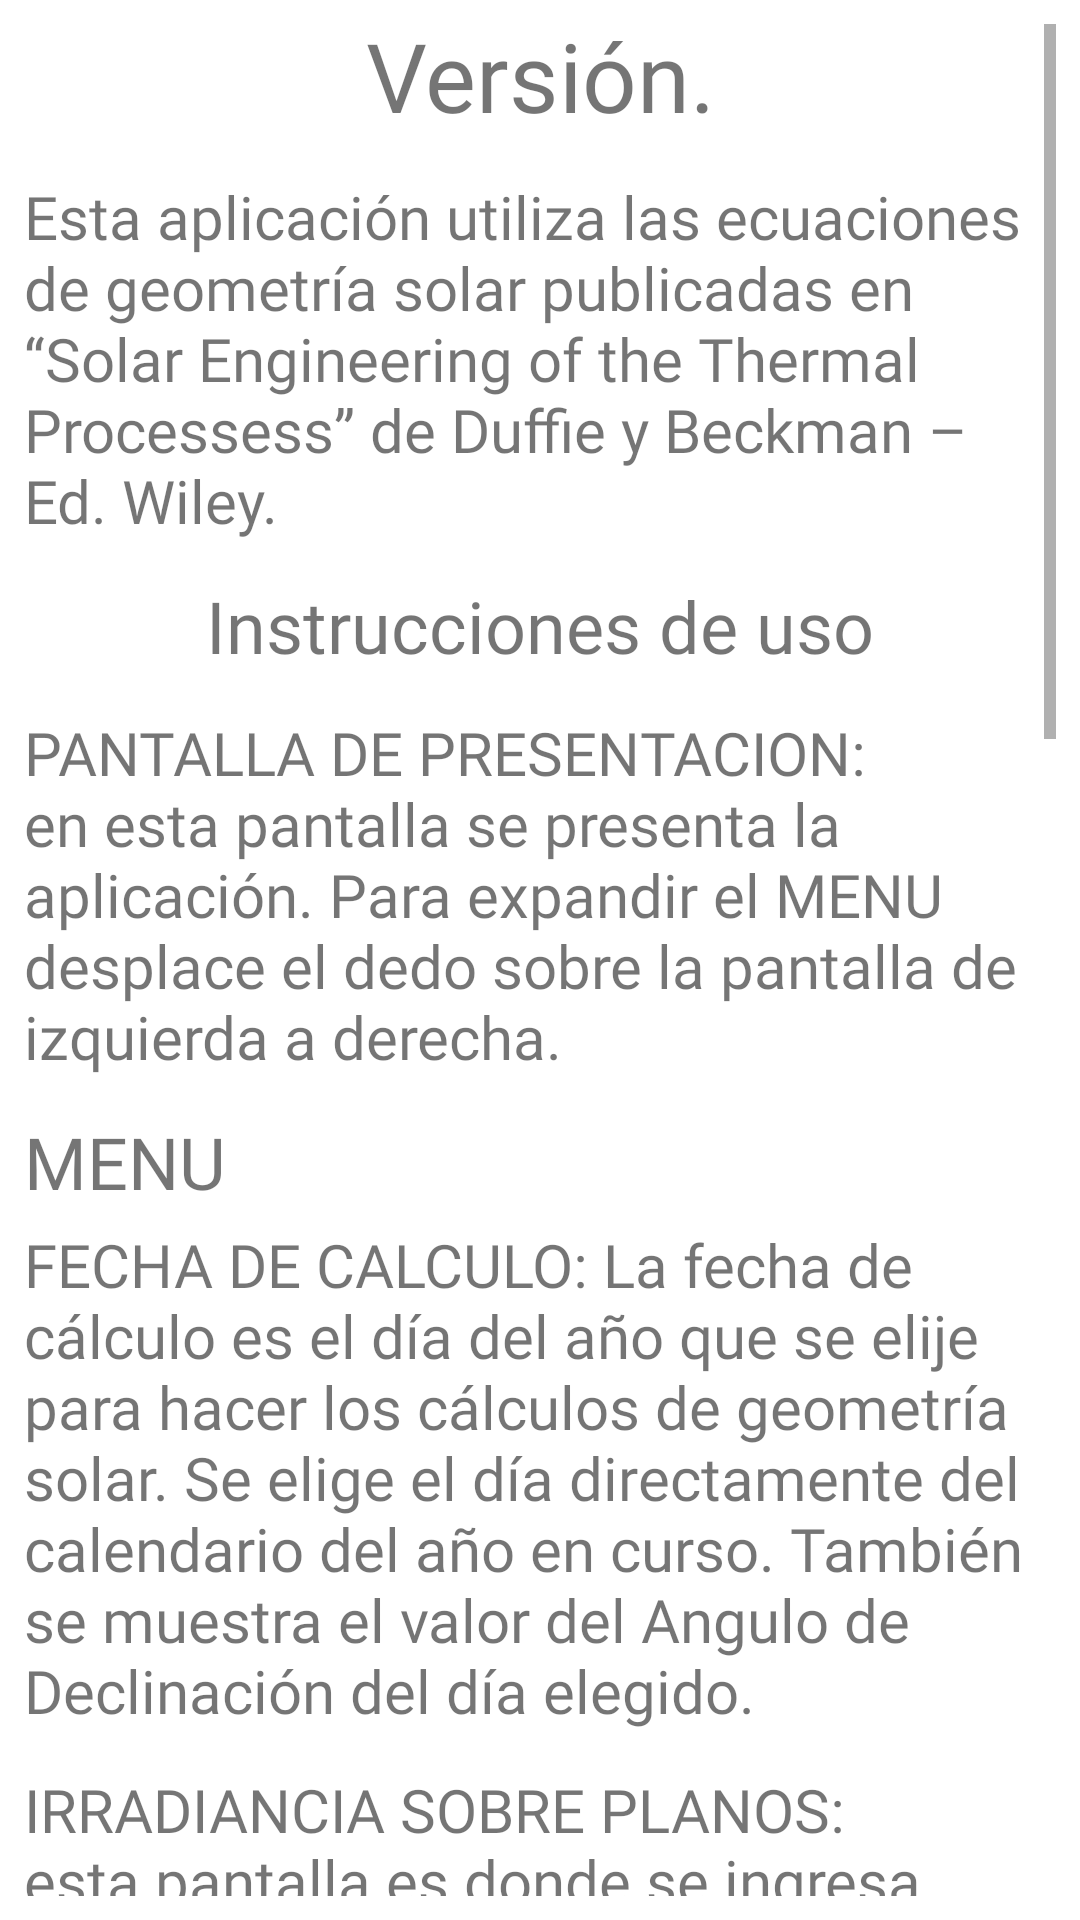

This screen was rendered from an Android layout file. Write that file and the resources it references.
<!-- AndroidManifest.xml: application theme Theme.TabLayout -->
<!-- res/layout/fragment_manual.xml -->
<?xml version="1.0" encoding="utf-8"?>
<FrameLayout
    xmlns:android="http://schemas.android.com/apk/res/android"
    xmlns:tools="http://schemas.android.com/tools"
    android:layout_width="match_parent"
    android:layout_height="match_parent"
    android:id="@+id/frame"
    android:padding="8dp"
    android:background="@drawable/gradient_list"
    tools:context=".ManualFragment">




    <ScrollView
        android:layout_width="match_parent"
        android:layout_height="match_parent">
        <LinearLayout
            android:orientation="vertical"
            android:layout_width="match_parent"
            android:layout_height="match_parent">

            <TextView
                android:gravity="center"
                android:id="@+id/tvVersion"
                android:fontFamily="@font/fjalla_one"
                android:includeFontPadding="false"
                android:textSize="32dp"
                android:layout_width="match_parent"
                android:layout_height="wrap_content"
                android:text="Versión."
                />

            <TextView
                android:fontFamily="@font/fjalla_one"
                android:includeFontPadding="false"
                android:textSize="20dp"
                android:layout_width="match_parent"
                android:layout_height="wrap_content"
                android:layout_marginTop="16dp"
                android:text="Esta aplicación utiliza las ecuaciones de geometría solar publicadas en “Solar Engineering of the Thermal Processess” de Duffie y Beckman – Ed. Wiley."
                />

            <TextView
                android:gravity="center"
                android:fontFamily="@font/fjalla_one"
                android:includeFontPadding="false"
                android:textSize="24dp"
                android:layout_marginTop="16dp"
                android:layout_width="match_parent"
                android:layout_height="wrap_content"
                android:text="Instrucciones de uso"
                />

            <TextView
                android:fontFamily="@font/fjalla_one"
                android:includeFontPadding="false"
                android:textSize="20dp"
                android:layout_marginTop="16dp"
                android:layout_width="match_parent"
                android:layout_height="wrap_content"
                android:text="PANTALLA DE PRESENTACION: en esta pantalla se presenta la aplicación. Para expandir el MENU  desplace el dedo sobre la pantalla de izquierda a derecha."
                />

            <TextView
                android:gravity="start"
                android:fontFamily="@font/fjalla_one"
                android:includeFontPadding="false"
                android:textSize="24dp"
                android:layout_marginTop="16dp"
                android:layout_width="match_parent"
                android:layout_height="wrap_content"
                android:text="MENU"
                />


            <TextView
                android:layout_marginTop="8dp"
                android:layout_width="match_parent"
                android:layout_height="wrap_content"
                android:fontFamily="@font/fjalla_one"
                android:includeFontPadding="false"
                android:textSize="20dp"
                android:text="FECHA DE CALCULO: La fecha de cálculo es el día del año que se elije para hacer los cálculos de geometría solar. Se elige el día directamente del calendario del año en curso. También se muestra el valor del Angulo de Declinación del día elegido."
                />
            <TextView
                android:layout_width="match_parent"
                android:layout_height="wrap_content"
                android:fontFamily="@font/fjalla_one"
                android:includeFontPadding="false"
                android:layout_marginTop="16dp"
                android:textSize="20dp"
                android:text="IRRADIANCIA SOBRE PLANOS: esta pantalla es donde se ingresa la información relacionada a la posición geográfica del sitio especifico y la zona horaria: LATITUD, LONGITUD y GMT. Con esta información ya se grafica la irradiancia solar extraterrestre sobre un plano horizontal. Si se introducen también el BETA (inclinación del plano) y el GAMMA (orientación del plano) se calcula la irradiancia solar extraterrestre sobre el plano inclinado, así como sobre el plano horizontal. Utilizando los dedos se puede hacer acercamiento sobre las curvas, hasta observar los valores de irradiancia en W/m&#178; . En esta pantalla se puede cambiar la “Granularidad” (la frecuencia temporal) utilizando un sub-menu que se encuentra en la parte superior derecha de la pantalla. Este sub-menu también permite guardar los valores calculados para los planos en una hoja Excel, que se archiva en el celular. En esta pantalla se puede calcular también el factor Rb (cos &#920;/cos &#920;z ) presionando en la parte de la curva que se requiera."
                />




            <TextView
                android:layout_marginTop="16dp"
                android:layout_width="match_parent"
                android:layout_height="wrap_content"
                android:fontFamily="@font/fjalla_one"
                android:includeFontPadding="false"
                android:textSize="20dp"
                android:text="RESULTADOS: en esta pantalla se resumen los resultados encontrados para el día y el
sitio elegidos, como la duración astronómica del día, la hora de amanecer, la hora de atardecer
y la hora del mediodía solar. También se presenta la Altura Solar al mediodía solar, el valor del
Rb al mediodía solar y la relación entre las irradiaciones diarias (Wh/m 2 ) en los planos
horizontal e inclinado."
                />


            <TextView
                android:layout_marginTop="16dp"
                android:layout_width="match_parent"
                android:layout_height="wrap_content"
                android:fontFamily="@font/fjalla_one"
                android:includeFontPadding="false"
                android:textSize="20dp"
                android:text="DESCARGAS: en esta pantalla se muestran los archivos descargados a Excel."
                />


        </LinearLayout>



    </ScrollView>






</FrameLayout>
<!-- resources referenced by this layout -->
<resources>
  <!-- drawable gradient_list (drawable-v24) -->
  <?xml version="1.0" encoding="utf-8"?>
  <animation-list xmlns:android="http://schemas.android.com/apk/res/android">
      <item android:drawable="@drawable/gradient_1"
          android:duration="2500"/>
      <item android:drawable="@drawable/gradient_2"
          android:duration="3500"/>
      <item android:drawable="@drawable/gradient_3"
          android:duration="2500"/>
      <item android:drawable="@drawable/gradient_4"
          android:duration="3500"/>
  </animation-list>
  <style name="Theme.TabLayout" parent="Theme.MaterialComponents.DayNight.NoActionBar">
          
          <item name="colorPrimary">@color/purple_700</item>
          <item name="colorPrimaryVariant">@color/purple_700</item>
          <item name="colorOnPrimary">@color/white</item>
          
          <item name="colorSecondary">@color/teal_200</item>
          <item name="colorSecondaryVariant">@color/teal_700</item>
          <item name="colorOnSecondary">@color/black</item>
          
          <item name="android:statusBarColor" tools:targetApi="l">?attr/colorPrimaryVariant</item>
          
      </style>
  <!-- drawable gradient_1 (drawable-v24) -->
  <?xml version="1.0" encoding="utf-8"?>
  <shape xmlns:android="http://schemas.android.com/apk/res/android">
      <gradient
          android:angle="135"
          android:endColor="@color/secondaryDarkColor"
          android:startColor="@color/secondaryDarkColor" />
  </shape>
  <!-- drawable gradient_3 (drawable-v24) -->
  <?xml version="1.0" encoding="utf-8"?>
  <shape xmlns:android="http://schemas.android.com/apk/res/android">
      <gradient
          android:angle="90"
          android:endColor="@color/secondaryDarkColor"
          android:startColor="@color/secondaryDarkColor" />
  </shape>
  <color name="secondaryDarkColor">#E64A19</color>
  <!-- not gathered from this repository: default colours our renderer supplied (Android Studio template values) -->
  <color name="purple_700">#FF3700B3</color>
  <color name="teal_200">#FF03DAC5</color>
  <color name="teal_700">#FF018786</color>
  <color name="black">#FF000000</color>
  <color name="white">#FFFFFFFF</color>
</resources>
